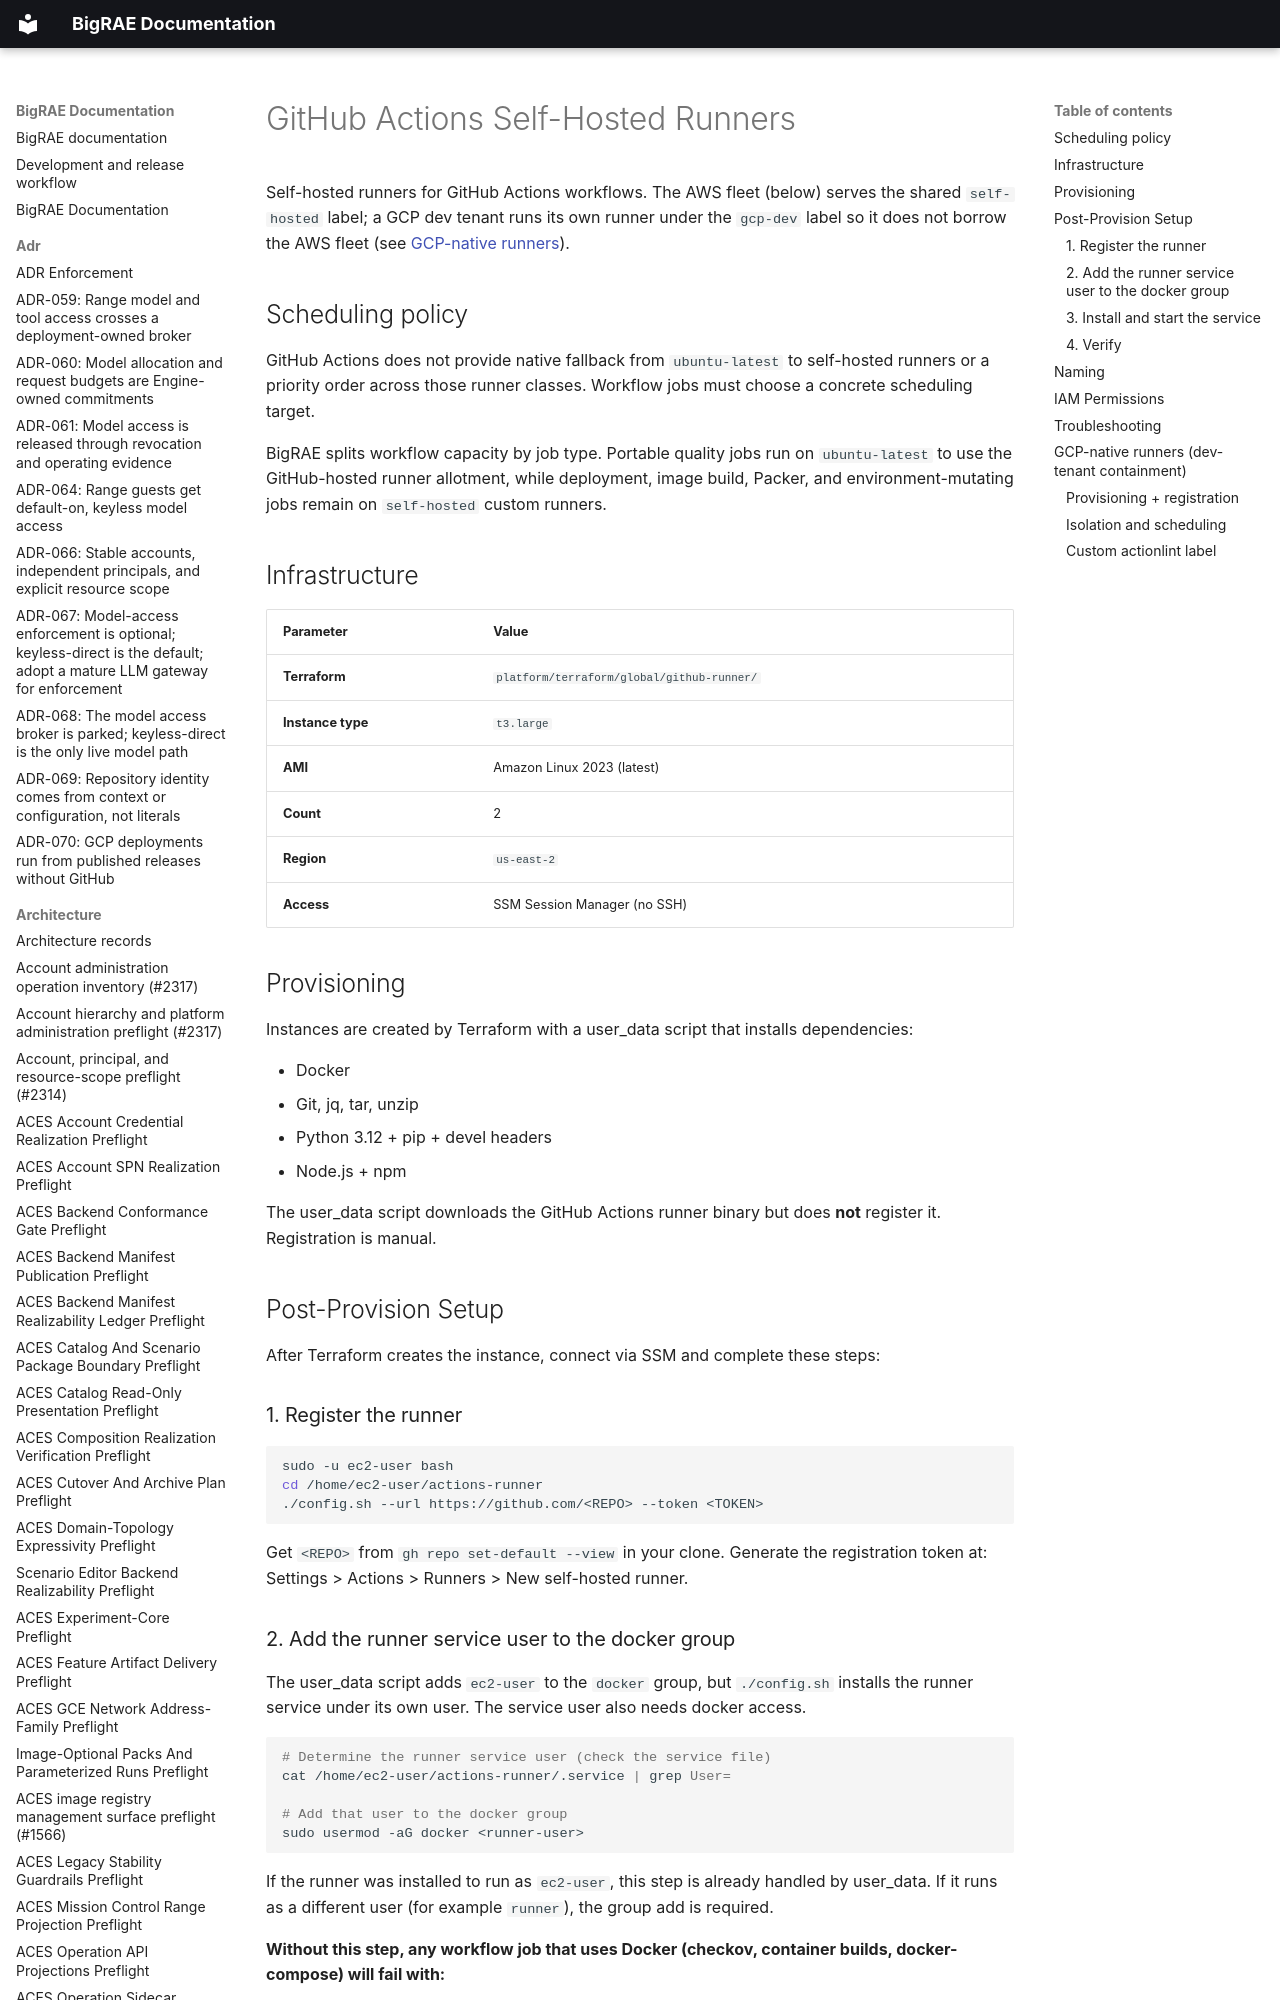

repository: Brad-Edwards/bigrae · page: technical/platform_infrastructure/github-runners/index.html · generator: mkdocs

# GitHub Actions Self-Hosted Runners

Self-hosted runners for GitHub Actions workflows. The AWS fleet (below) serves
the shared `self-hosted` label; a GCP dev tenant runs its own runner under the
`gcp-dev` label so it does not borrow the AWS fleet (see
[GCP-native runners](#gcp-native-runners-dev-tenant-containment)).
